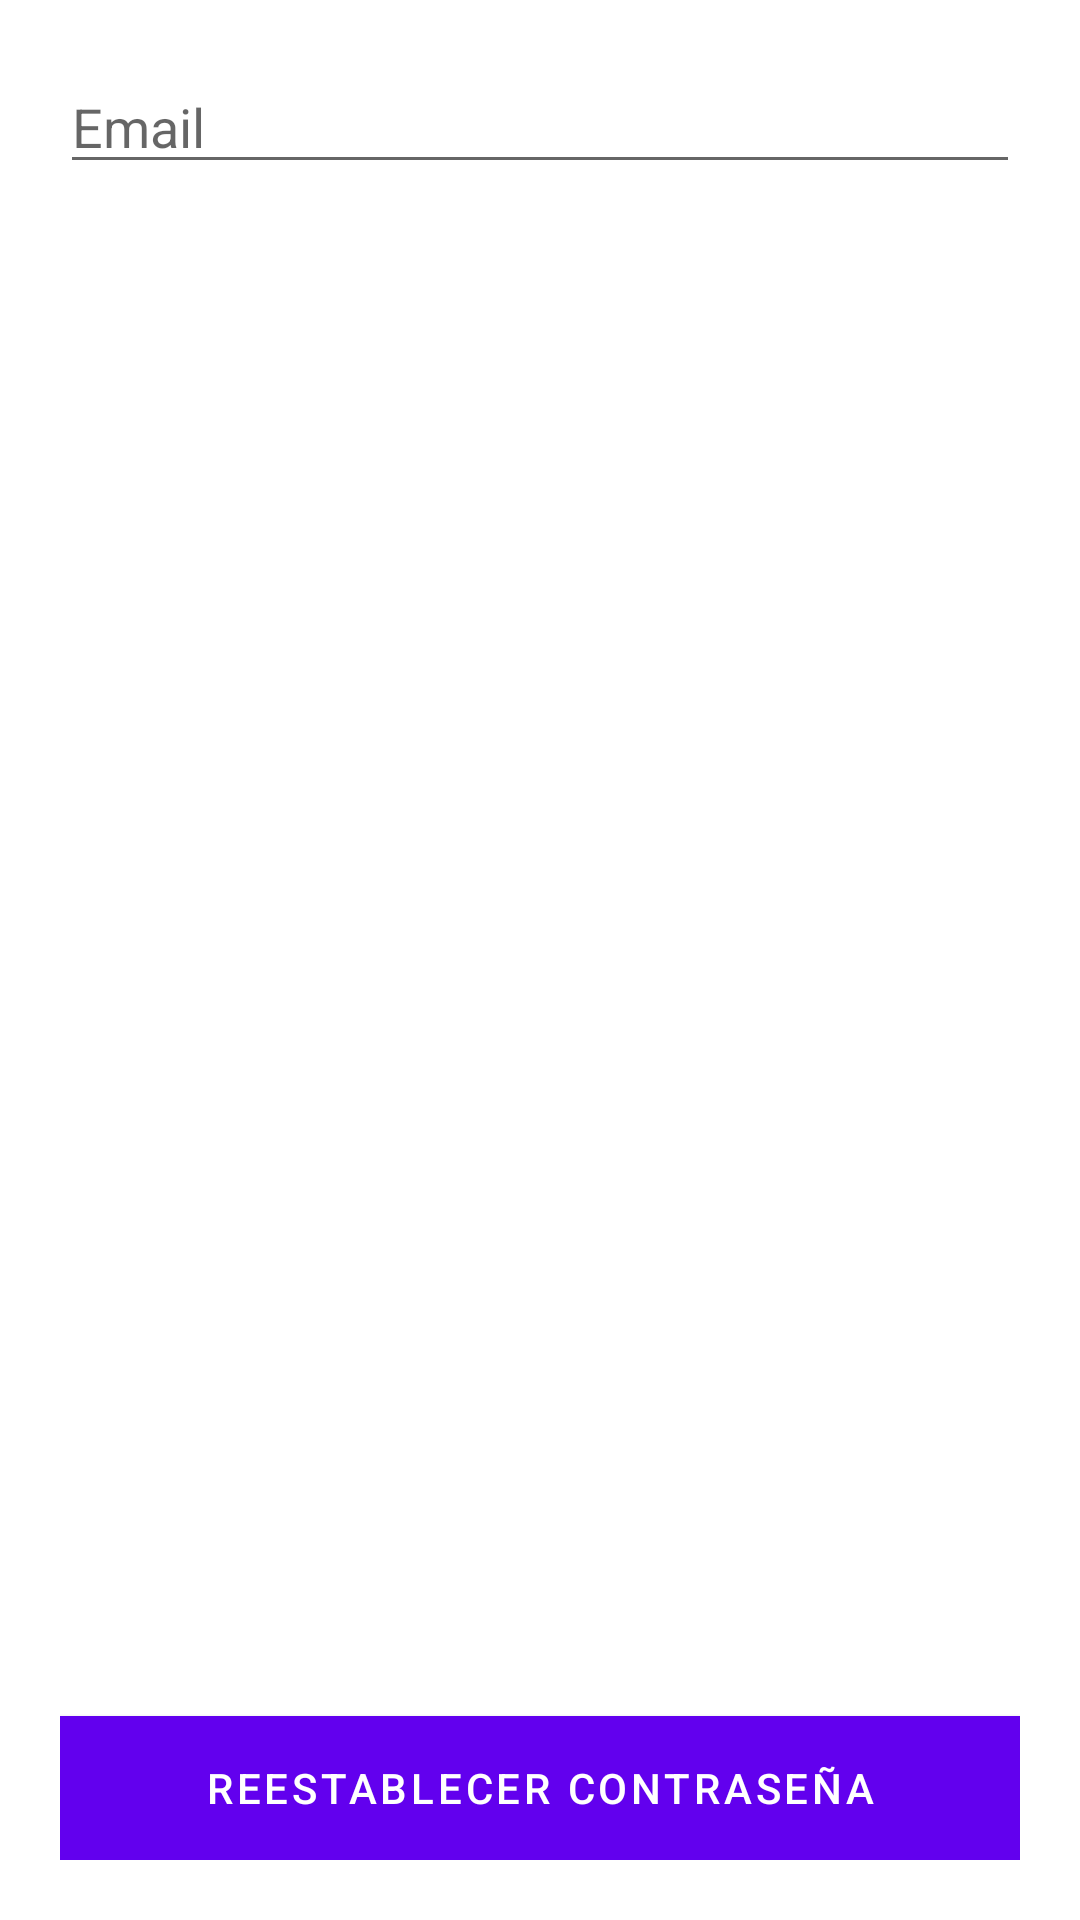

Android layout source for this screen:
<!-- AndroidManifest.xml: application theme Theme.ContadorCOVID -->
<!-- res/layout/activity_reset_password.xml -->
<?xml version="1.0" encoding="utf-8"?>
<LinearLayout xmlns:android="http://schemas.android.com/apk/res/android"
    xmlns:app="http://schemas.android.com/apk/res-auto"
    xmlns:tools="http://schemas.android.com/tools"
    android:layout_width="match_parent"
    android:layout_height="match_parent"
    android:orientation="vertical"
    android:padding="20dp"
    tools:context=".ResetPasswordActivity">

    <EditText
        android:id="@+id/editTextEmail"
        android:layout_width="match_parent"
        android:layout_height="wrap_content"
        android:hint="Email"
        android:inputType="textEmailAddress" />

    <LinearLayout
        android:layout_width="match_parent"
        android:layout_height="match_parent"
        android:gravity="bottom"
        android:orientation="vertical">

        <Button
            android:id="@+id/btnResetPassword"
            android:layout_width="match_parent"
            android:layout_height="wrap_content"
            android:text="REESTABLECER CONTRASEÑA"
            android:background="#C10B26"
            android:textColor="@android:color/white"/>
    </LinearLayout>



</LinearLayout>
<!-- resources referenced by this layout -->
<resources>
  <style name="Theme.ContadorCOVID" parent="Theme.MaterialComponents.DayNight.DarkActionBar">
          
          <item name="colorPrimary">@color/purple_500</item>
          <item name="colorPrimaryVariant">@color/purple_700</item>
          <item name="colorOnPrimary">@color/white</item>
          
          <item name="colorSecondary">@color/teal_200</item>
          <item name="colorSecondaryVariant">@color/teal_700</item>
          <item name="colorOnSecondary">@color/black</item>
          
          <item name="android:statusBarColor" tools:targetApi="l">?attr/colorPrimaryVariant</item>
          
      </style>
  <!-- not gathered from this repository: default colours our renderer supplied (Android Studio template values) -->
  <color name="purple_500">#FF6200EE</color>
  <color name="purple_700">#FF3700B3</color>
  <color name="teal_200">#FF03DAC5</color>
  <color name="teal_700">#FF018786</color>
  <color name="black">#FF000000</color>
  <color name="white">#FFFFFFFF</color>
</resources>
